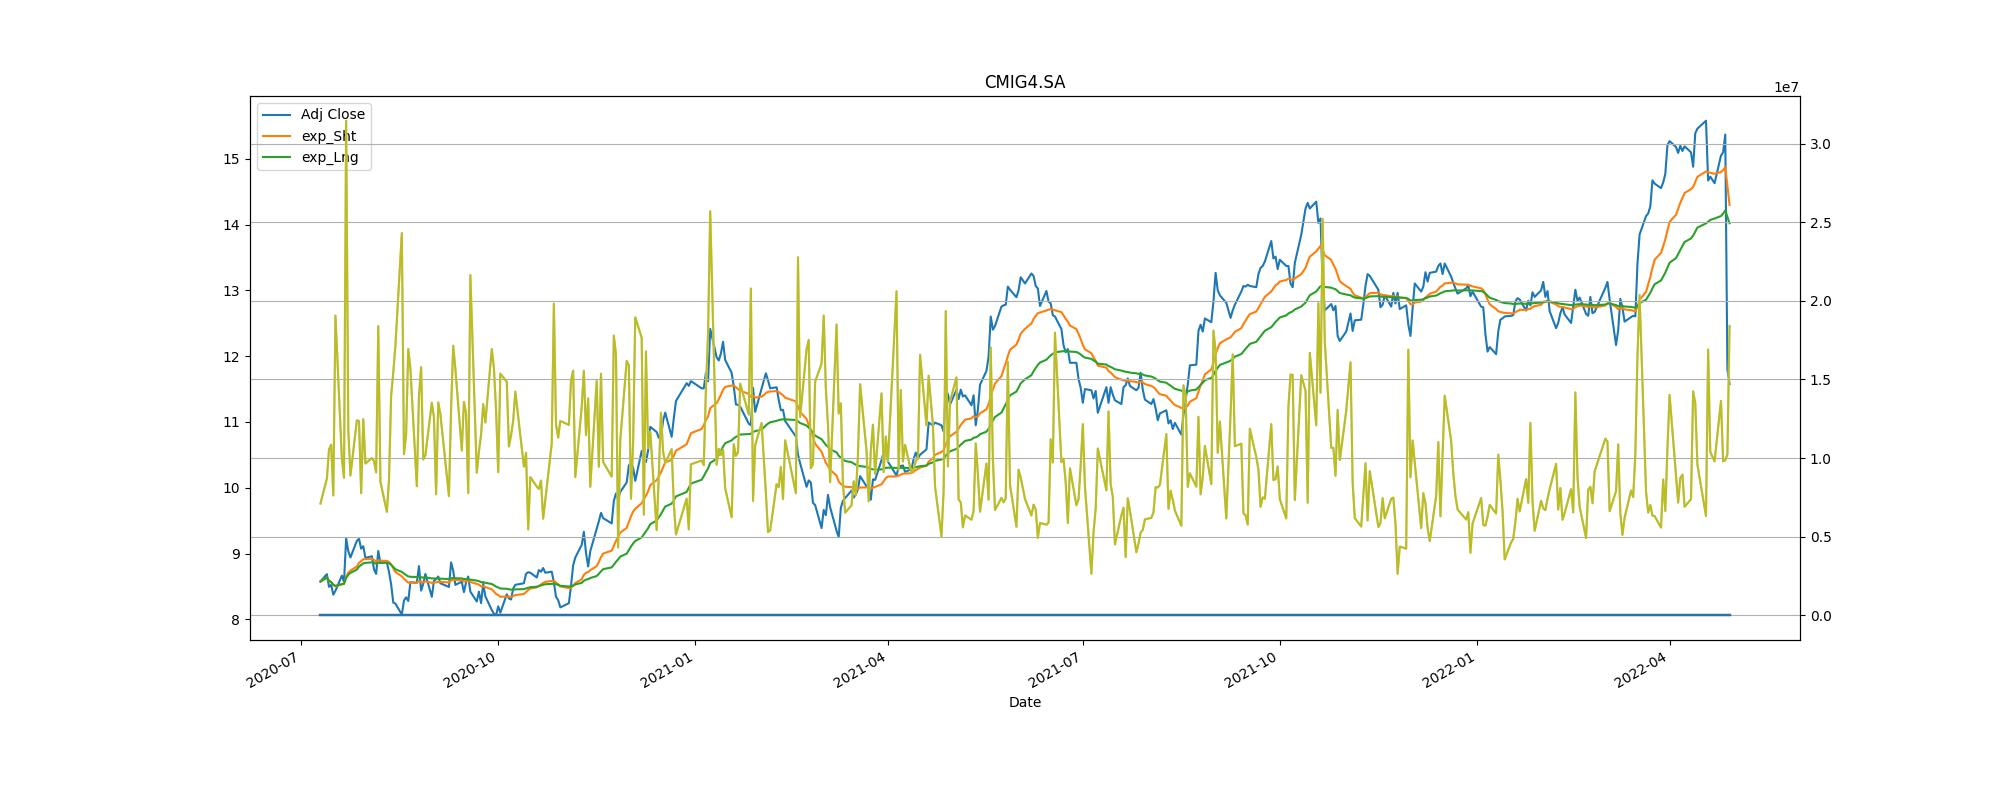

Values plotted in this chart, from the file beside it:
Adj Close, action, Stop_loss
8.687, buy, 7.818
8.493, sell, 7.644
9.23, buy, 8.307
8.254, sell, 7.429
8.748, buy, 7.873
8.181, sell, 7.363
8.939, buy, 8.045
10.08, sell, 9.071
10.99, buy, 9.892
11.14, sell, 10.03
12.37, buy, 11.14
12.77, sell, 11.5
13.28, buy, 11.95
12.34, sell, 11.1
12.99, buy, 11.69
12.68, sell, 11.42
13.13, buy, 11.82
12.17, sell, 10.95
13.85, buy, 12.47
